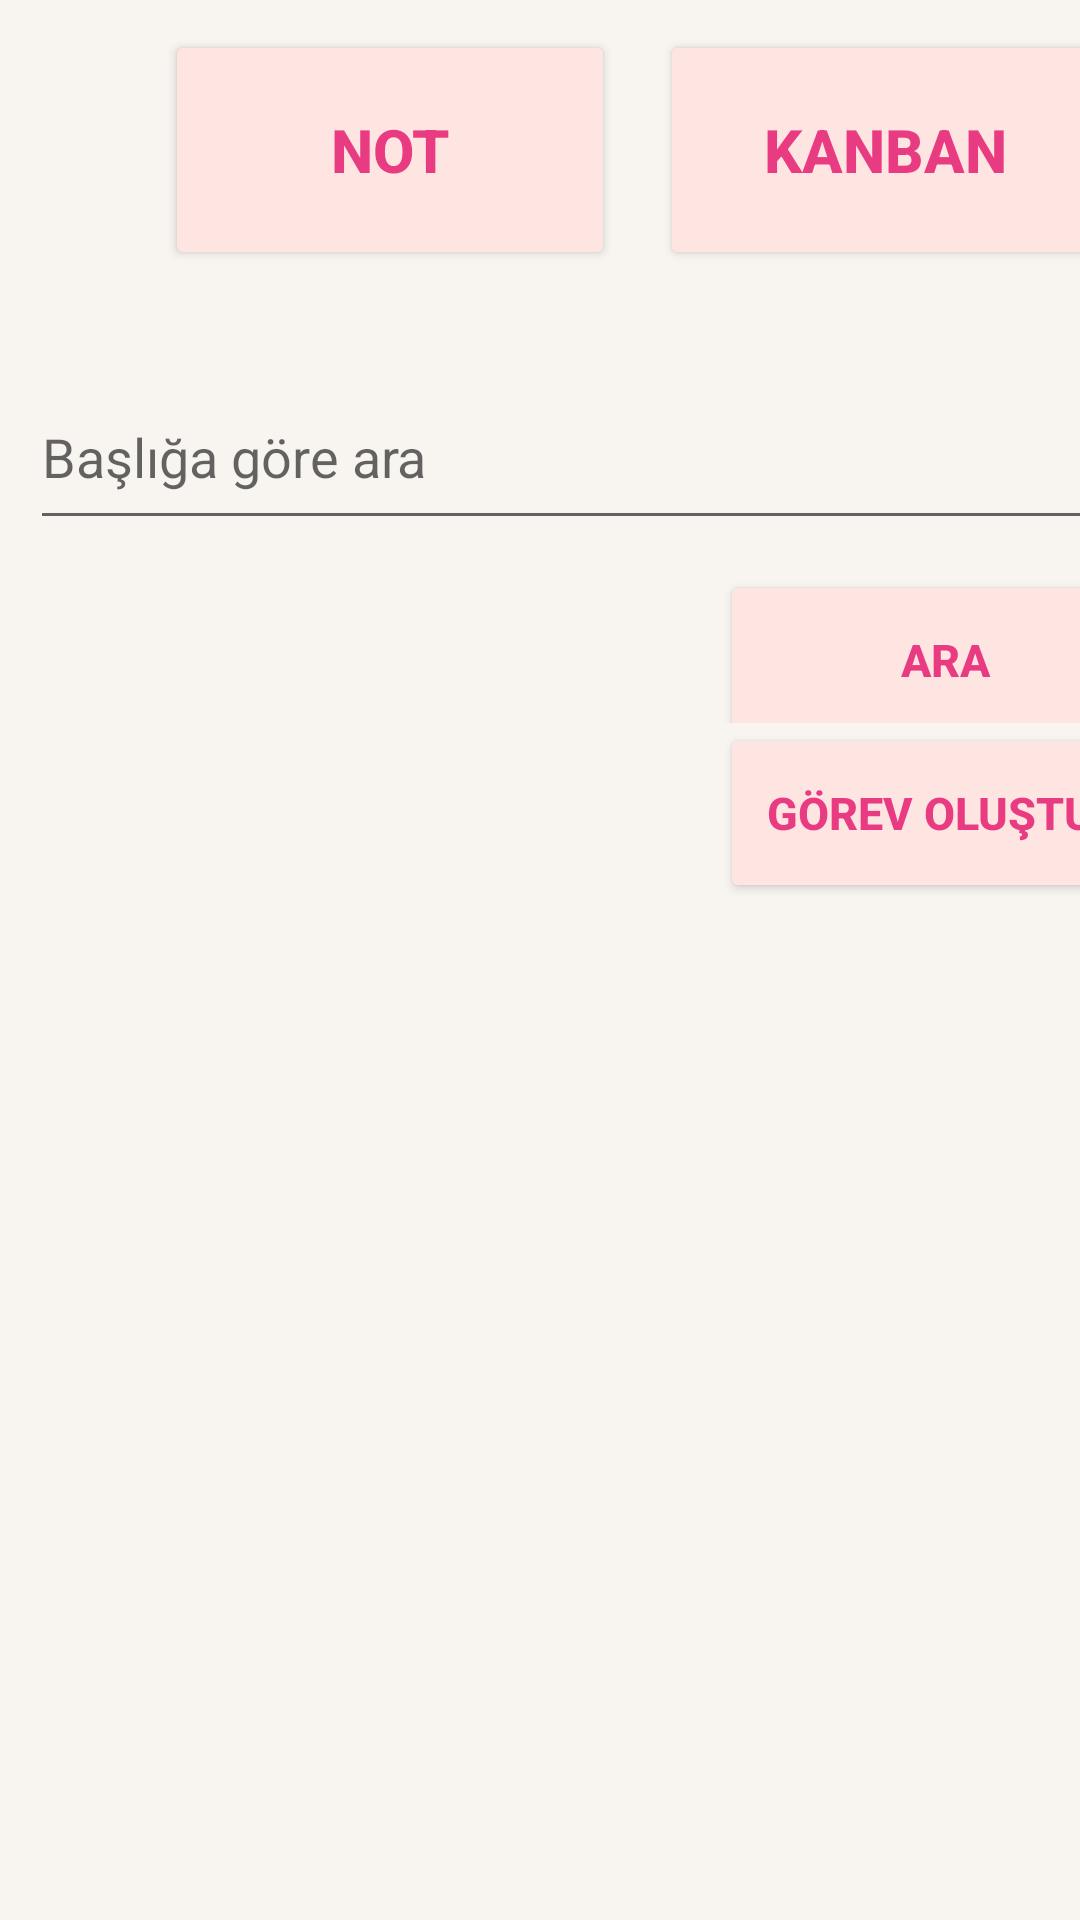

Here is an Android app screen rendered from its layout file. Give the layout XML and the strings, colors and styles it references.
<!-- AndroidManifest.xml: application theme Theme.YapYap -->
<!-- res/layout/ana_kanban_not.xml -->
<?xml version="1.0" encoding="utf-8"?>
<LinearLayout xmlns:android="http://schemas.android.com/apk/res/android"
    xmlns:app="http://schemas.android.com/apk/res-auto"
    android:layout_width="match_parent"
    android:layout_height="match_parent"
    android:background="#f8f5f1"
    android:orientation="vertical">

    <LinearLayout
        android:id="@+id/linearLayout"
        android:layout_width="390dp"
        android:layout_height="100dp"
        android:layout_margin="10dp"
        android:orientation="horizontal">

        <Button
            android:id="@+id/btnGit11"
            android:layout_width="150dp"
            android:layout_height="80dp"
            android:layout_marginLeft="45dp"
            android:layout_marginRight="10dp"
            android:text="Not"
            android:textColor="#e93b81"
            android:textSize="20dp"
            android:textStyle="bold"
            app:backgroundTint="#FFE5E2" />


        <Button
            android:id="@+id/btnGit33"
            android:layout_width="150dp"
            android:layout_height="80dp"
            android:layout_marginLeft="5dp"
            android:text="KANBAN"
            android:textColor="#e93b81"
            android:textSize="20dp"
            android:textStyle="bold"
            app:backgroundTint="#FFE5E2" />
    </LinearLayout>

    <LinearLayout
        android:id="@+id/linearLayout9"
        android:layout_width="408dp"
        android:layout_height="121dp"
        android:orientation="vertical">

        <EditText
            android:id="@+id/aramaTXT"
            android:layout_width="match_parent"
            android:layout_height="50dp"
            android:gravity="left"
            android:inputType="textMultiLine"
            android:textColor="#e93b81"
            android:layout_margin="10dp"
            android:hint="Başlığa göre ara"
            android:textSize="18sp"/>

        <Button
            android:id="@+id/arabutton2"
            android:layout_width="150dp"
            android:layout_height="60dp"
            android:layout_marginLeft="240dp"
            android:textColor="#e93b81"
            android:textSize="15dp"
            android:textStyle="bold"
            app:backgroundTint="#FFE5E2"
            android:text="Ara" />

    </LinearLayout>

    <Button
        android:id="@+id/kanbanEkle"
        android:layout_width="150dp"
        android:layout_height="60dp"
        android:layout_marginLeft="240dp"
        android:textColor="#e93b81"
        android:textSize="15dp"
        android:textStyle="bold"
        app:backgroundTint="#FFE5E2"
        android:text="Görev Oluştur" />

    <ListView
        android:id="@+id/listemiz9"
        android:layout_width="wrap_content"
        android:layout_height="wrap_content"
        android:layout_margin="12dp"
        android:background="#FFE5E2"></ListView>
</LinearLayout>
<!-- resources referenced by this layout -->
<resources>
  <style name="Theme.YapYap" parent="Theme.MaterialComponents.DayNight.DarkActionBar">
          
          <item name="colorPrimary">@color/purple_500</item>
          <item name="colorPrimaryVariant">@color/purple_700</item>
          <item name="colorOnPrimary">@color/white</item>
          
          <item name="colorSecondary">@color/teal_200</item>
          <item name="colorSecondaryVariant">@color/teal_700</item>
          <item name="colorOnSecondary">@color/black</item>
          
          <item name="android:statusBarColor" tools:targetApi="l">?attr/colorPrimaryVariant</item>
          
      </style>
  <!-- not gathered from this repository: default colours our renderer supplied (Android Studio template values) -->
  <color name="purple_500">#FF6200EE</color>
  <color name="purple_700">#FF3700B3</color>
  <color name="teal_200">#FF03DAC5</color>
  <color name="teal_700">#FF018786</color>
  <color name="black">#FF000000</color>
  <color name="white">#FFFFFFFF</color>
</resources>
